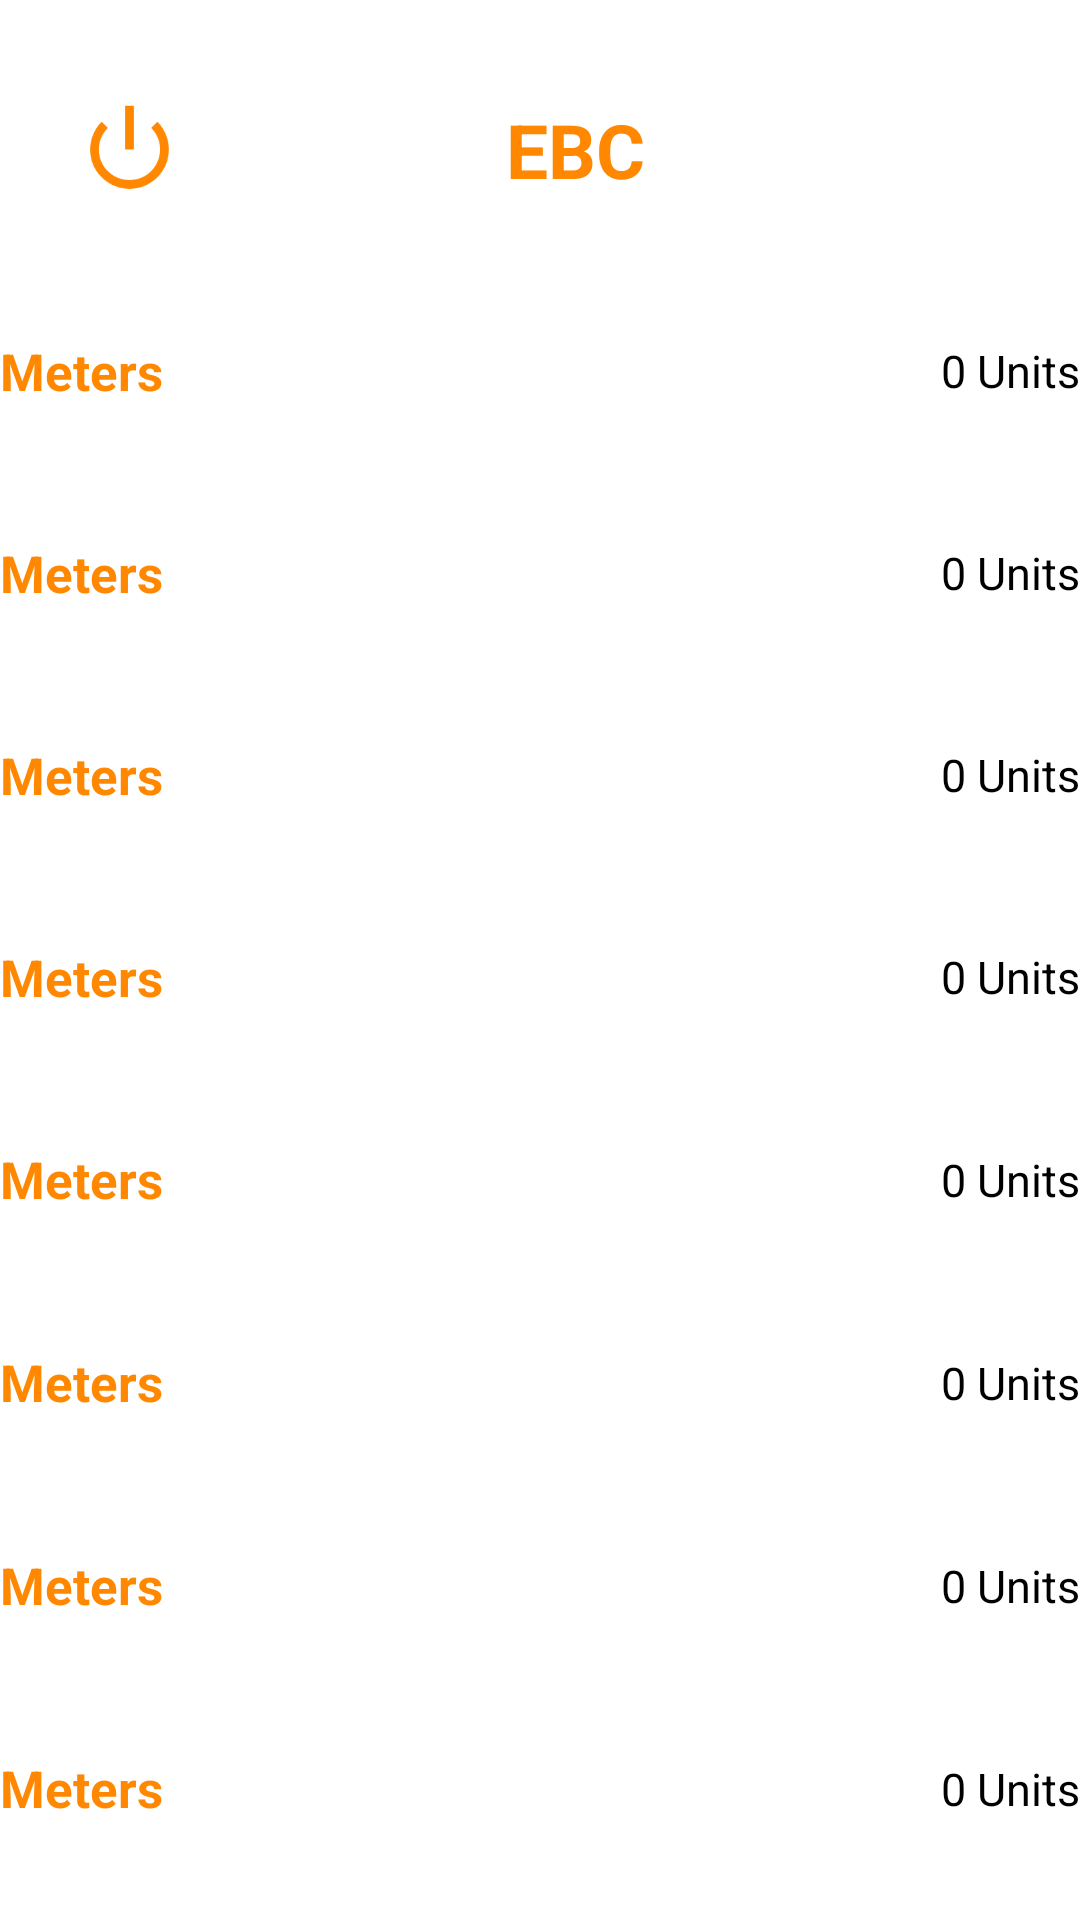

Android layout source for this screen:
<!-- AndroidManifest.xml: application theme AppTheme -->
<!-- res/layout/activity_setting.xml -->
<?xml version="1.0" encoding="utf-8"?>
<LinearLayout xmlns:android="http://schemas.android.com/apk/res/android"
    xmlns:tools="http://schemas.android.com/tools"
    android:layout_width="match_parent"
    android:layout_height="match_parent"
    android:orientation="vertical"
    android:paddingVertical="10dp"
    tools:context=".SettingActivity">

    <include layout="@layout/title_bar" />

    <include
        android:id="@+id/mmk_35"
        layout="@layout/result_view" />

    <include
        android:id="@+id/mmk_50"
        layout="@layout/result_view" />

    <include
        android:id="@+id/mmk_70"
        layout="@layout/result_view" />

    <include
        android:id="@+id/mmk_90"
        layout="@layout/result_view" />

    <include
        android:id="@+id/mmk_110"
        layout="@layout/result_view" />

    <include
        android:id="@+id/mmk_120"
        layout="@layout/result_view" />

    <include
        android:id="@+id/mmk_125"
        layout="@layout/result_view" />

    <include
        android:id="@+id/fee"
        layout="@layout/result_view" />

</LinearLayout>
<!-- res/layout/title_bar.xml (included above) -->
<?xml version="1.0" encoding="utf-8"?>
<LinearLayout xmlns:android="http://schemas.android.com/apk/res/android"
    android:layout_width="match_parent"
    android:layout_height="50dp"
    android:layout_margin="15dp"
    android:gravity="center"
    android:orientation="horizontal">

    <ImageView
        android:id="@+id/close_app"
        android:layout_width="wrap_content"
        android:layout_height="35dp"
        android:layout_gravity="center"
        android:layout_weight="1"
        android:gravity="center"
        android:src="@android:drawable/ic_lock_power_off"
        android:tint="@android:color/holo_orange_dark" />

    <TextView
        android:layout_width="wrap_content"
        android:layout_height="match_parent"
        android:layout_gravity="center"
        android:layout_weight="6"
        android:gravity="center"
        android:text="@string/app_name"
        android:textColor="@android:color/holo_orange_dark"
        android:textSize="25sp"
        android:textStyle="bold" />

    <ImageView
        android:id="@+id/edit"
        android:layout_width="wrap_content"
        android:layout_height="35dp"
        android:layout_gravity="center"
        android:layout_weight="1"
        android:gravity="center"
        android:src="@drawable/ic_baseline_settings_24" />

</LinearLayout>
<!-- res/layout/result_view.xml (included above) -->
<?xml version="1.0" encoding="utf-8"?>
<LinearLayout xmlns:android="http://schemas.android.com/apk/res/android"
    android:layout_width="match_parent"
    android:layout_height="wrap_content"
    android:gravity="center"
    android:layout_weight="1"
    android:layout_gravity="center"
    android:orientation="horizontal">

    <TextView
        android:id="@+id/resultsTitle"
        android:textSize="17sp"
        android:text="@string/units"
        android:textStyle="bold"
        android:textColor="@android:color/holo_orange_dark"
        android:gravity="center|start"
        android:layout_weight="1"
        android:layout_gravity="center"
        android:layout_width="0dp"
        android:layout_height="match_parent"/>

    <TextView
        android:id="@+id/resultsValue"
        android:textSize="15sp"
        android:text="@string/unitsValue"
        android:gravity="center|end"
        android:layout_gravity="center"
        android:layout_weight="3"
        android:textColor="@android:color/black"
        android:layout_width="0dp"
        android:layout_height="match_parent"/>

</LinearLayout>
<!-- resources referenced by this layout -->
<resources>
  <string name="app_name">EBC</string>
  <string name="units">Meters</string>
  <string name="unitsValue">0 Units</string>
  <style name="AppTheme" parent="@android:style/Theme.Holo.Light">
          <item name="android:windowActionBar">false</item>
          <item name="android:windowNoTitle">true</item>
      </style>
</resources>
